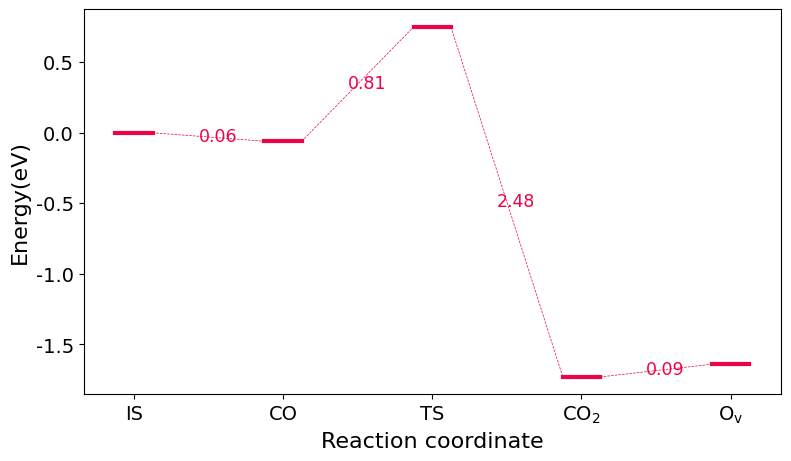

Generate this figure with matplotlib:
#!/usr/bin/env python
# -*- coding:utf-8 -*-
# [redacted]
# <--Version:1.0.0-->
import numpy as np
from pandas import DataFrame
from matplotlib import pyplot as plt
from functools import wraps

"""
color=['#110141','#01545a','#017351','#03c383','#aad962','#fbbf45','#ef6932','#ed0345','#a12a5e','#710162']
"""

def plot_wrap(func):
	@wraps(func)
	def wrapper(*args,**kargs):
		plt.rc('font',family='Times New Roman') #配置全局字体
		plt.rcParams['mathtext.default']='regular' #配置数学公式字体
		fig=plt.figure(figsize=(9,5))
		#plt.rcParams['savefig.dpi']=200
		#plt.rcParams['figure.dpi']=200
		#plt.rcParams['figure.figsize']=(8.0,6.5)
		plt.title(title,fontsize=18)
		func(*args,**kargs)
		plt.xticks(range(1,2*len(line.columns.values[:-1]),2),line.columns.values[:-1],fontsize=14)
		plt.yticks(fontsize=14)
		plt.xlabel('Reaction coordinate',fontsize=16)
		plt.ylabel('Energy(eV)',fontsize=16)
		#plt.legend(loc='best')
	return wrapper

@plot_wrap
def plot_TS(line):
	"""根据line(DataFrme)中的数据进行过渡态绘图"""
	for lino in range(len(line.index.values)):
		x=[i for i in range(len(line.columns.values[:-1])) if line.iloc[lino:lino+1,i].notnull().values==True]
		y=[line.iloc[lino:lino+1,i].values[0] for i in x]
		x=2*np.array(x)
		color=line.iloc[lino:lino+1,-1].values[0]
		#plt.plot([0.75,1.25],[0,0],color=color,label=line.iloc[lino:lino+1].index.values[0]) #加标签
		plt.plot([x+0.75,x+1.25],[y,y],linewidth=3,color=color)
		plt.plot([x[:-1]+1.25,x[1:]+0.75],[y[:-1],y[1:]],'--',linewidth=0.5,color=color)
		plot_text(x,y,color,lino)

def plot_text(x,y,color,lino):
	for i in range(len(x)-1):
		x_=(x[i]+x[i+1]+2)/2+0.125*(lino+1)*(-1)**lino
		y_=(y[i]+y[i+1])/2+0.005*(-1)**lino
		text='{:.2f}'.format(abs(y[i]-y[i+1]))
		plt.text(x_,y_,text,ha='center',va='center',fontsize=12.5,color=color)

def main():
	plot_TS(line)
	#plt.show()
	plt.savefig('figure.png',dpi=300,bbox_inches='tight')

if __name__ == '__main__':
	"""clean
	CO_O1=[0,-0.33,0.23,-0.37,-1.58,-0.99,'#110141']
	CO_O2=[0,-0.31,0.05,-0.70,-1.60,-1.21,'#01545a']

	CO_O3=[0,-0.19,0.24,-2.48,-2.18,'#110141']
	#index=[name for name in locals().keys() if name.startswith('CO')]
	line=[CO_O3]
	line=DataFrame(line,index=['CO_O3'],columns=['clean','CO','TS',r'$CO_2$',r'$O_v$','color'])
	title=r''


	O3_Ov=[0,-1.54,-1.67,-1.38,-5.19,-4.86,'#110141']
	line=[O3_Ov]
	line=DataFrame(line,index=['O3_Ov'],columns=[r'$O_v$',r'$O_2$*','CO','TS',r'$CO_2$','clean','color'])
	title=r''
	"""
	"""H2O_dis
	OH_Ce1_H_O3=[0,-0.77,-0.53,-1.44,-1.23,-1.95,'#ef6932']
	line=[OH_Ce1_H_O3]
	line=DataFrame(line,index=['OH_Ce1_H_O3'],columns=['clean',r'$H_2O$',r'$TS_{dis}$',r'OH+$H1$',r'$TS_{mig}$',r'$OH+H3$','color'])
	title=r'Energy diagram of $H_2O$ dissociation on clean $CeO_2$(100)'
	"""
	"""1H2O
	O1=[0,None,None,-0.15,0.51,-1.66,-1.09,'#110141']
	O2=[0,None,None,-0.12,0.50,-1.31,-1.08,'#01545a']
	O3=[0,-0.04,0.65,0.41,None,-1.83,-1.70,'#ef6932']
	"""
	"""
	O4=[0,-0.08,0.30,-2.27,-2.16,'#01545a']
	line=[O4]
	line=DataFrame(line,index=['O4'],columns=['IS','CO',r'TS',r'$CO_2$',r'$O_v$','color'])
	title=r''
	"""
	"""
	O4_Ov=[0,-1.43,-1.49,-0.97,-5.06,-4.87,'#01545a']
	line=[O4_Ov]
	line=DataFrame(line,index=['O4_Ov'],columns=[r'$O_v$',r'$O_2*$','CO','TS',r'$CO_2$','IS','color'])
	title=r''
	"""
	#2H2O

	O3=[0,-0.06,0.75,-1.73,-1.64,'#ed0345']
	line=[O3]
	line=DataFrame(line,index=['O3'],columns=['IS','CO','TS',r'$CO_2$',r'$O_v$','color'])
	title=r''

	"""
	clean=[0,-0.19,0.24,-2.48,-2.18,-3.72,-3.85,None,-7.37,-7.04,'#110141']
	#line=[clean]
	#line=DataFrame(line,index=['clean'],columns=['IS','CO','TS',r'$CO_2$',r'$O_v$',r'$O_2$','CO','TS',r'$CO_2$','IS','color'])
	_H2O=[-2.10,-2.15,-1.87,-4.36,-4.26,-5.09,None,None,-8.50,-8.16,'#01545a']
	__H2O=[-3.22,-3.28,None,-5.58,None,None,None,None,None,None,'#ed0345']
	line=[clean,_H2O,__H2O]
	line=DataFrame(line,index=['clean',r'$1H_2O$',r'$2H_2O$'],columns=['IS','CO','TS',r'$CO_2$',r'$O_v$',r'$O_2$','CO','TS',r'$CO_2$','IS','color'])
	title=''
	"""
	main()
























